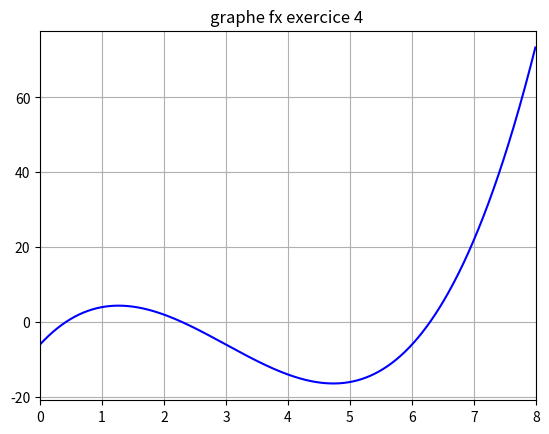

Recreate this plot in Python.
import numpy as np
import matplotlib.pyplot as plt

def f(x):
	return x**3-9*x**2+18*x-6
	
def tracer(f, abscisse_min, abscisse_max, titre):
	x = np.arange(abscisse_min,abscisse_max,0.01)
	courbe = plt.subplot(111)
	courbe.plot(x, f(x),'blue')
	courbe.grid(True)
	courbe.set_xlim(abscisse_min,abscisse_max)
	plt.title(titre) 
	plt.show()

#pour afficher les valeurs de f pour une intervalle donnée
def afficher_fx(min,max):
	for i in range(min,max+1):
		print ("x=",i, "=> f(",i,")=",f(i))
		
#**********************************************
tracer(f,0,8,"graphe fx exercice 4 ")
afficher_fx(0,8)
